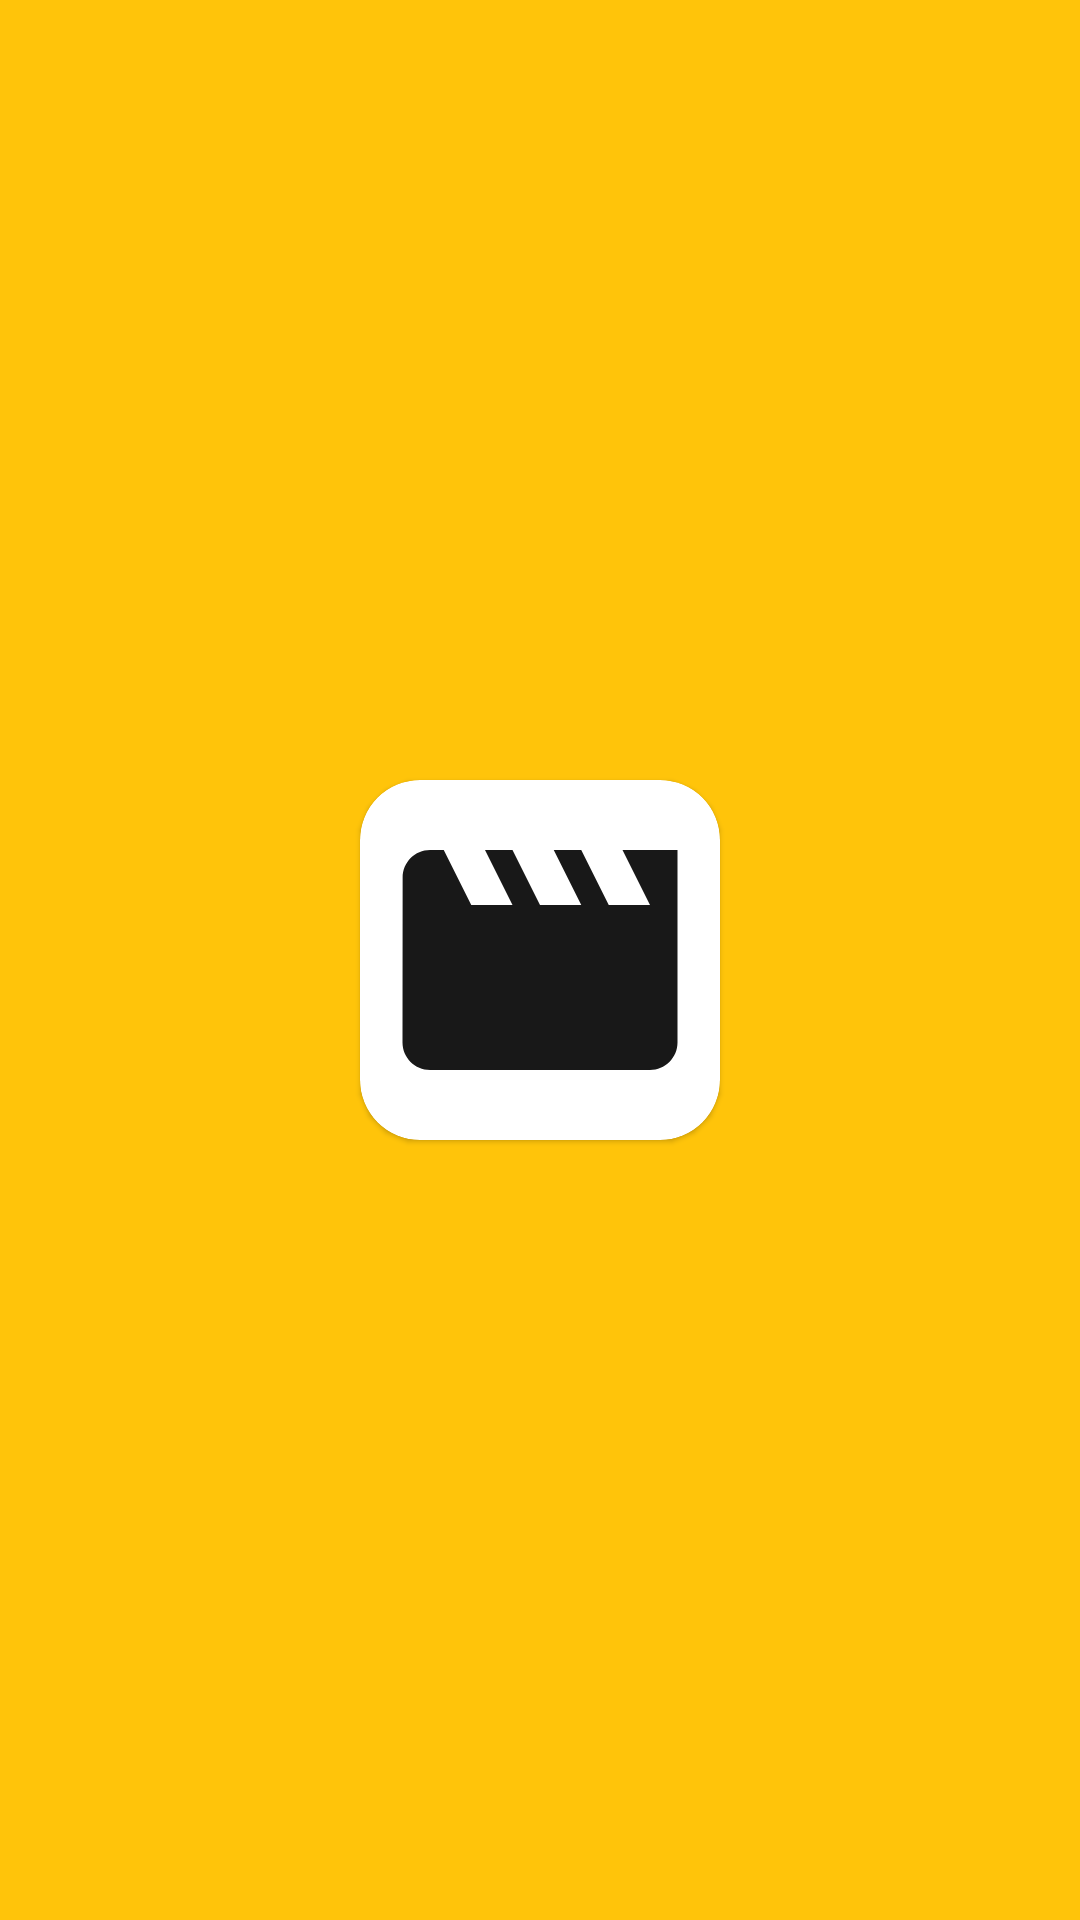

Write the Android layout XML for this screen, with the resource values it uses.
<!-- AndroidManifest.xml: application theme Theme.MovieApp -->
<!-- res/layout/activity_splash.xml -->
<?xml version="1.0" encoding="utf-8"?>
<androidx.constraintlayout.widget.ConstraintLayout xmlns:android="http://schemas.android.com/apk/res/android"
    xmlns:app="http://schemas.android.com/apk/res-auto"
    xmlns:tools="http://schemas.android.com/tools"
    android:layout_width="match_parent"
    android:layout_height="match_parent"
    android:background="@color/primaryColor"
    tools:context=".ui.home.SplashActivity">

    <com.google.android.material.card.MaterialCardView
        android:id="@+id/cardView"
        android:layout_width="120dp"
        android:layout_height="120dp"
        app:cardCornerRadius="20dp"
        app:cardBackgroundColor="@color/secondaryTextColor"
        app:layout_constraintBottom_toBottomOf="parent"
        app:layout_constraintStart_toStartOf="parent"
        app:layout_constraintEnd_toEndOf="parent"
        app:layout_constraintTop_toTopOf="parent"/>

    <ImageView
        android:layout_width="110dp"
        android:layout_height="110dp"
        android:src="@drawable/ic_movies"
        android:translationZ="5dp"
        app:layout_constraintTop_toTopOf="@id/cardView"
        app:layout_constraintBottom_toBottomOf="@id/cardView"
        app:layout_constraintStart_toStartOf="@id/cardView"
        app:layout_constraintEnd_toEndOf="@id/cardView"/>

</androidx.constraintlayout.widget.ConstraintLayout>
<!-- resources referenced by this layout -->
<resources>
  <color name="primaryColor">#ffc40a</color>
  <color name="secondaryTextColor">#ffffff</color>
  <!-- drawable ic_movies (drawable) -->
  <vector xmlns:android="http://schemas.android.com/apk/res/android"
      android:width="24dp"
      android:height="24dp"
      android:viewportWidth="24"
      android:viewportHeight="24">
    <path
        android:fillColor="@color/secondaryColor"
        android:pathData="M18,4l2,4h-3l-2,-4h-2l2,4h-3l-2,-4H8l2,4H7L5,4H4c-1.1,0 -1.99,0.9 -1.99,2L2,18c0,1.1 0.9,2 2,2h16c1.1,0 2,-0.9 2,-2V4h-4z"/>
  </vector>
  <style name="Theme.MovieApp" parent="Theme.MaterialComponents.DayNight.DarkActionBar">
          
          <item name="colorPrimary">@color/primaryColor</item>
          <item name="colorPrimaryVariant">@color/primaryLightColor</item>
          <item name="colorOnPrimary">@color/primaryTextColor</item>
          
          <item name="colorSecondary">@color/secondaryColor</item>
          <item name="colorSecondaryVariant">@color/secondaryLightColor</item>
          <item name="colorOnSecondary">@color/secondaryTextColor</item>
  
          <item name="android:statusBarColor">@color/primaryLightColor</item>
      </style>
  <color name="secondaryColor">#181818</color>
  <color name="primaryLightColor">#fff652</color>
  <color name="primaryTextColor">#000000</color>
  <color name="secondaryLightColor">#3e3e3e</color>
</resources>
